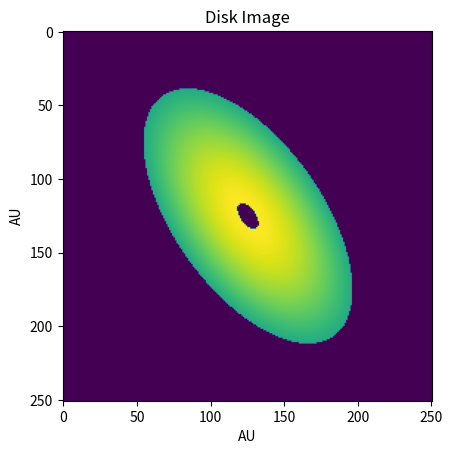

Write the Python code that produced this figure.
import numpy as np
import matplotlib.pyplot as plt
from pylab import *
import math
plt.clf()


e=np.zeros([251,251])
d=np.zeros([251,251])
#p=np.zeros([110,110])
#d2=np.zeros([110,110])
e1=np.arange(0, 100)
d1=np.arange(0, 100)
def degToRad(i):
    return (math.pi/180)*i

for x in range(0,251):
    for y in range(0,251):
        if ((x-125.0)*np.cos(120)+(y-125)*np.sin(120))**2/100.0+((x-125.0)*np.sin(120)-(y-125)*np.cos(120))**2/25.0>=1 and (((x-125.0)*np.cos(120)+(y-125)*np.sin(120))**2/10000.0+((x-125.0)*np.sin(120)-(y-125)*np.cos(120))**2/2500.0)<=1:
        #d[x,y]=np.sqrt(((1/np.cos(degToRad(60)))*(y-125))**2+(x-125)**2)
        #if d[x,y]>=10 and d[x,y]<=100:
        #if (x-125.0)**2/100.0+(y-125)**2/25.0>=1 and (x-125.0)**2/10000.0+(y-125)**2/2500.0<=1:
            #e[x,y]=2.0*np.exp(-1.0*((x-125.0)**2/(2.0*100.0**2)+(y-125.0)**2/(2.0*50.0**2)))
            e[x,y]=2.0*np.exp(-1.0*(((x-125.0)*np.cos(120)+(y-125)*np.sin(120))**2/(2.0*100.0**2)+((x-125.0)*np.sin(120)-(y-125)*np.cos(120))**2/(2.0*50.0**2)))
        else: e[x,y]=0

    
#e1[d1]=2.0*np.exp(-1.0*(d1-125.0)**2/(2.0*100.0**2))
#plt.plot(d1,e1)
#for i in range(110):
    #p[i]=np.mean(e[np.where((d<i) & (d>=(i-1)))])
    #d2[i]=i-0.5

#print np.sum(e[np.where((d<9))])




#plt.plot(d2,p,'.m')
plt.title('Disk Image')
plt.xlabel('AU')
plt.ylabel('AU')
plt.imshow(e)
plt.savefig('diskimage.pdf')
plt.show()

